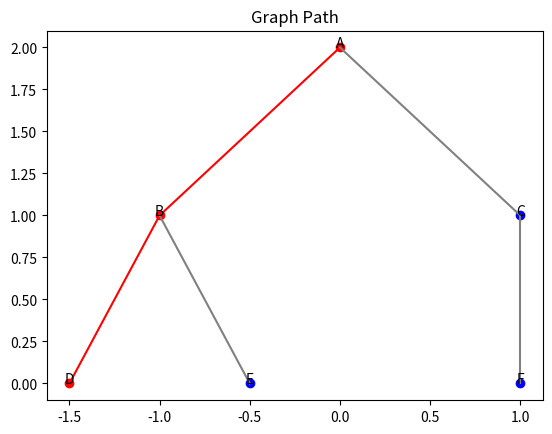

Reproduce this figure in Python.
import matplotlib.pyplot as plt

graph = {
 'A': ['B', 'C'],
 'B': ['D', 'E'],
 'C': ['F'],
 'D': [], 'E': [], 'F': []
}
pos = {
 'A': (0, 2),
 'B': (-1, 1), 'C': (1, 1),
 'D': (-1.5, 0), 'E': (-0.5, 0), 'F': (1, 0)
}

values = {'D':3,'E':5,'F':2}

def minimax(n, isMax):
    if n in values:
        return values[n], [n]

    paths = [minimax(x, not isMax) for x in graph[n]]

    if isMax:
        best = max(paths, key=lambda x: x[0])
    else:
        best = min(paths, key=lambda x: x[0])

    return best[0], [n] + best[1]

def draw(graph, pos, path):
    for u in graph:
        for v in graph[u]:
            if isinstance(v, tuple): v = v[0]

            x1, y1 = pos[u]
            x2, y2 = pos[v]

            if (u, v) in zip(path, path[1:]):
                plt.plot([x1, x2], [y1, y2], 'r')
            else:
                plt.plot([x1, x2], [y1, y2], 'gray')

    for n in pos:
        x, y = pos[n]

        if n in path:
            plt.scatter(x, y, color='red')
        else:
            plt.scatter(x, y, color='blue')

        plt.text(x, y, n, ha='center')

    plt.title("Graph Path")
    plt.show()            

# -------- RUN --------
value, path = minimax('A', True)

print("Optimal Value:", value)
print("Path:", path)

draw(graph, pos, path)
